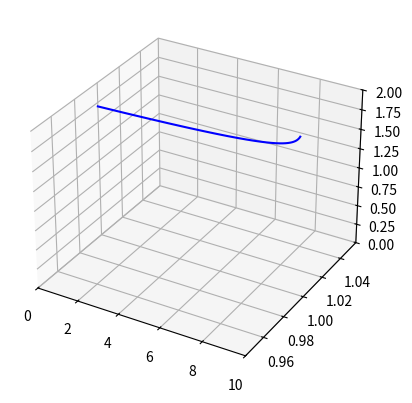

Generate this figure with matplotlib:
from mpl_toolkits import mplot3d
import numpy as np
import matplotlib.pyplot as plt
import math

def cceq(T):
    return 2.53*10**11*math.exp(-5.42*1000/T)

def show_parcel_3d():
    g=9.8 #m/s**2

    u0=14 #m/s
    mu=18.5/10**6 #for air it is constant
    zo=1.293 #kg/m**3
    fr=mu/zo *10**5
    T=300 #K
    es=cceq(T) #Pa
    e=es*0.9 #Pa
    q=0.622*e/101325
    Tv=T*(1+0.62*q) #virtual temperature
    #print('parcel:', T, 'K es=', es,', e=', e, ', q=', q, ', Tv=', Tv)

    #environment
    Te=295 #K
    ese=cceq(Te) #Pa
    ee=ese*0.6 #Pa
    qe=0.622*ee/101325
    Tve=Te*(1+0.62*qe) #virtual temperature
    #print('parcel:', Te, 'K es=', ese,', e=', ee, ', q=', qe, ', Tv=', Tve)

    deltaT=T-Te #init delta T
    cut=10 #how many cut in 1s
    accumulate=0.0

    road=[]
    fig = plt.figure()
    ax = plt.axes(projection="3d")
    ax.set_xlim3d(0, 10)
    ax.set_zlim3d(0,2)

    #def Duration, x and z is function of t, np.array's +-*/ needs to be in a different form
    tgo = 0
    tend = 3
    cut = 30
    del_t = np.linspace(tgo, tend, cut)
    x_line = np.multiply(u0/fr,np.subtract(1,np.exp(np.multiply(np.subtract(0,fr),del_t))))
    print(u0,np.multiply(fr,np.subtract(1,np.exp(np.multiply(np.subtract(0,fr),del_t)))))
    for i in range(3*cut+1): #for 3s
        #t1=float(i/cut)

        #z_line+=((Tv-Tve)/Tve)*g*del_t / cut
        accumulate += np.divide(np.multiply(((Tv-Tve)/Tve)*g, del_t),cut)
        z_line = np.add(1.7,accumulate)

        #print('===>', t1, Tv, (Tv-Tve), ((Tv-Tve)/Tve)*g*t1 / cut, d[-1])
        if i<=10: #in 1s
            T = T - deltaT/10 #Steady temperature drop
            es=cceq(T)
            if e>es: #if supersaturation, e=es
                e=es
            q=0.622*e/101325
            Tv=T*(1+0.62*q) #use new T and q to calculate Tv
            #print(T,es,e,Tv,Tve)
    
    y_line = np.linspace(1, 1, cut)
    road.append(ax.plot3D(x_line, y_line, z_line, 'b'))

    plt.show()


show_parcel_3d()